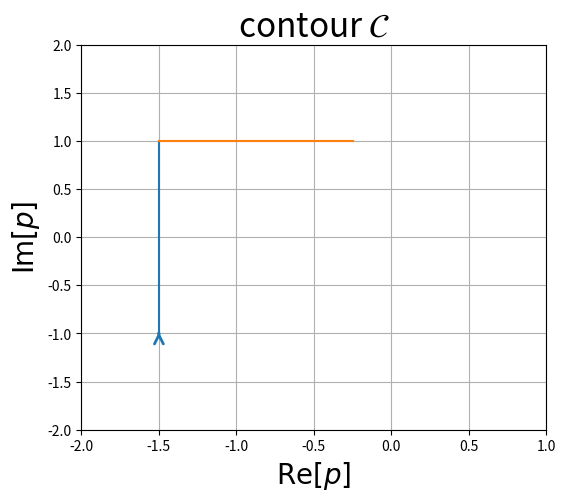

Write Python code to recreate this figure. (Note: this script raises an exception after producing the figure.)
import matplotlib.pyplot as plt
import numpy as np
DPI=100

def add_arrow(line, size=16, color=None,middle=False,pcts=[0.05]):
    """
        add an arrow to a line. (adapted from https://stackoverflow.com/questions/
                                 34017866/arrow-on-a-line-plot-with-matplotlib)
        line:       Line2D object
        size:       size of the arrow in fontsize points
        color:      if None, line color is taken.
    """
    if color is None:
        color = line.get_color()
    xdata = line.get_xdata()
    ydata = line.get_ydata()
    xm = np.sqrt(np.min(xdata) * np.max(xdata))
    m  = np.argmin(np.abs(xdata - xm))
    print("middle in add_arrow",m)
    print(xm)
    if middle :
        print(xdata[m+1],ydata[m+1])
        line.axes.annotate('',
        xytext=(xdata[m], ydata[m]),
        xy=(xdata[m+1], ydata[m+1]),
        arrowprops=dict(arrowstyle="->", color=color,linewidth=2),
        size=size)
    else:    
        for pct in pcts:
            q1=int(len(xdata)*pct)
            q2=len(xdata)-q1
            line.axes.annotate('',
            xytext=(xdata[q1], ydata[q1]),
            xy=(xdata[q1+1], ydata[q1+1]),
            arrowprops=dict(arrowstyle="->", color=color,linewidth=2),
            size=size)
            line.axes.annotate('',
            xytext=(xdata[q2], ydata[q2]),
            xy=(xdata[q2+1], ydata[q2+1]),
            arrowprops=dict(arrowstyle="->", color=color,linewidth=2),
            size=size)

def plot_contour(C,**kwargs):
    """
        plot contour class with matplotlib
    """
    xlim=kwargs.get('xlim', (-5,5))
    ylim=kwargs.get('ylim', (-5,5))
    fig = plt.figure(figsize=(6,5),dpi=DPI)
    ax = fig.add_subplot(1, 1, 1)
    ax.set(xlim=xlim, ylim=ylim)
    ax.title.set_text(r'contour $\mathcal{C}$')
    ax.title.set_size(24)
    ax.xaxis.label.set_text(r'$\mathrm{Re}[p]$')
    ax.xaxis.label.set_size(20)
    ax.yaxis.label.set_text(r'$\mathrm{Im}[p]$')
    ax.yaxis.label.set_size(20)
    plt.grid()

    for path in C:
        line,=plt.plot([x[0] for x in path],[x[1] for x in path])
        add_arrow(line,middle=True)
    plt.show()

def rectangle(a=(0,0),b=(1,1),npts=128,inverse=False):
    """
        inverse=False     inverse=True
            x ->- b          x -<- b
            |     |          |     |
            ʌ     v          v     ʌ 
            |     |          |     |
            a -<- x          a ->- x
    """
    C=[]
    if inverse :
        C.append([(x,a[1]) for x in np.linspace(a[0],b[0],npts)])
        C.append([(b[0],y) for y in np.linspace(a[1],b[1],npts)])
        C.append([(x,b[1]) for x in np.linspace(b[0],a[0],npts)])
        C.append([(a[0],y) for y in np.linspace(b[1],a[1],npts)])
    else:
        C.append([(a[0],y) for y in np.linspace(a[1],b[1],npts)])
        C.append([(x,b[1]) for x in np.linspace(a[0],b[0],npts)])
        C.append([(b[0],y) for y in np.linspace(b[1],a[1],npts)])
        C.append([(x,a[1]) for x in np.linspace(b[0],a[0],npts)])
    return C

# cercle 
def circle(radius=1.0,center=(0,0),npts=512,segments=4,inverse=False):
    """      
         - < -            - > -  
       /       \        /       \
      |         |      |         |
      v    o    ʌ      ʌ    o    v
      |         |      |         |
       \       /        \       /
         - > -            - < - 
    """
    def xy(inverse,center,radius,npts,i):
        if inverse :
            return (center[0]+radius*np.cos(2*np.pi*i/npts),center[1]+radius*np.sin(2*np.pi*i/npts))
        else :
            return (center[0]+radius*np.cos(2*np.pi*i/npts),center[1]-radius*np.sin(2*np.pi*i/npts))
    C=[]
    n=npts//segments
    for k in range(segments):
        C.append([xy(inverse,center,radius,npts,i) for i in range(k*n,(k+1)*n)])
    return C

if __name__ == "__main__":
    C=rectangle((-1.5,-1),(-0.25,1))
    plot_contour(C,xlim=(-2,1),ylim=(-2,2))
    C=rectangle((-1.5,-1),(-0.25,1),inverse=True)
    plot_contour(C,xlim=(-2,1),ylim=(-2,2))
    C=circle(center=(0,0),radius=0.75)
    plot_contour(C,xlim=(-2,2),ylim=(-1.5,1.5))
    C=circle(center=(0,0),radius=0.75,inverse=True)
    plot_contour(C,xlim=(-2,2),ylim=(-1.5,1.5))
    C=circle(center=(0,0),radius=0.75,inverse=True,segments=16)
    plot_contour(C,xlim=(-2,2),ylim=(-1.5,1.5))
